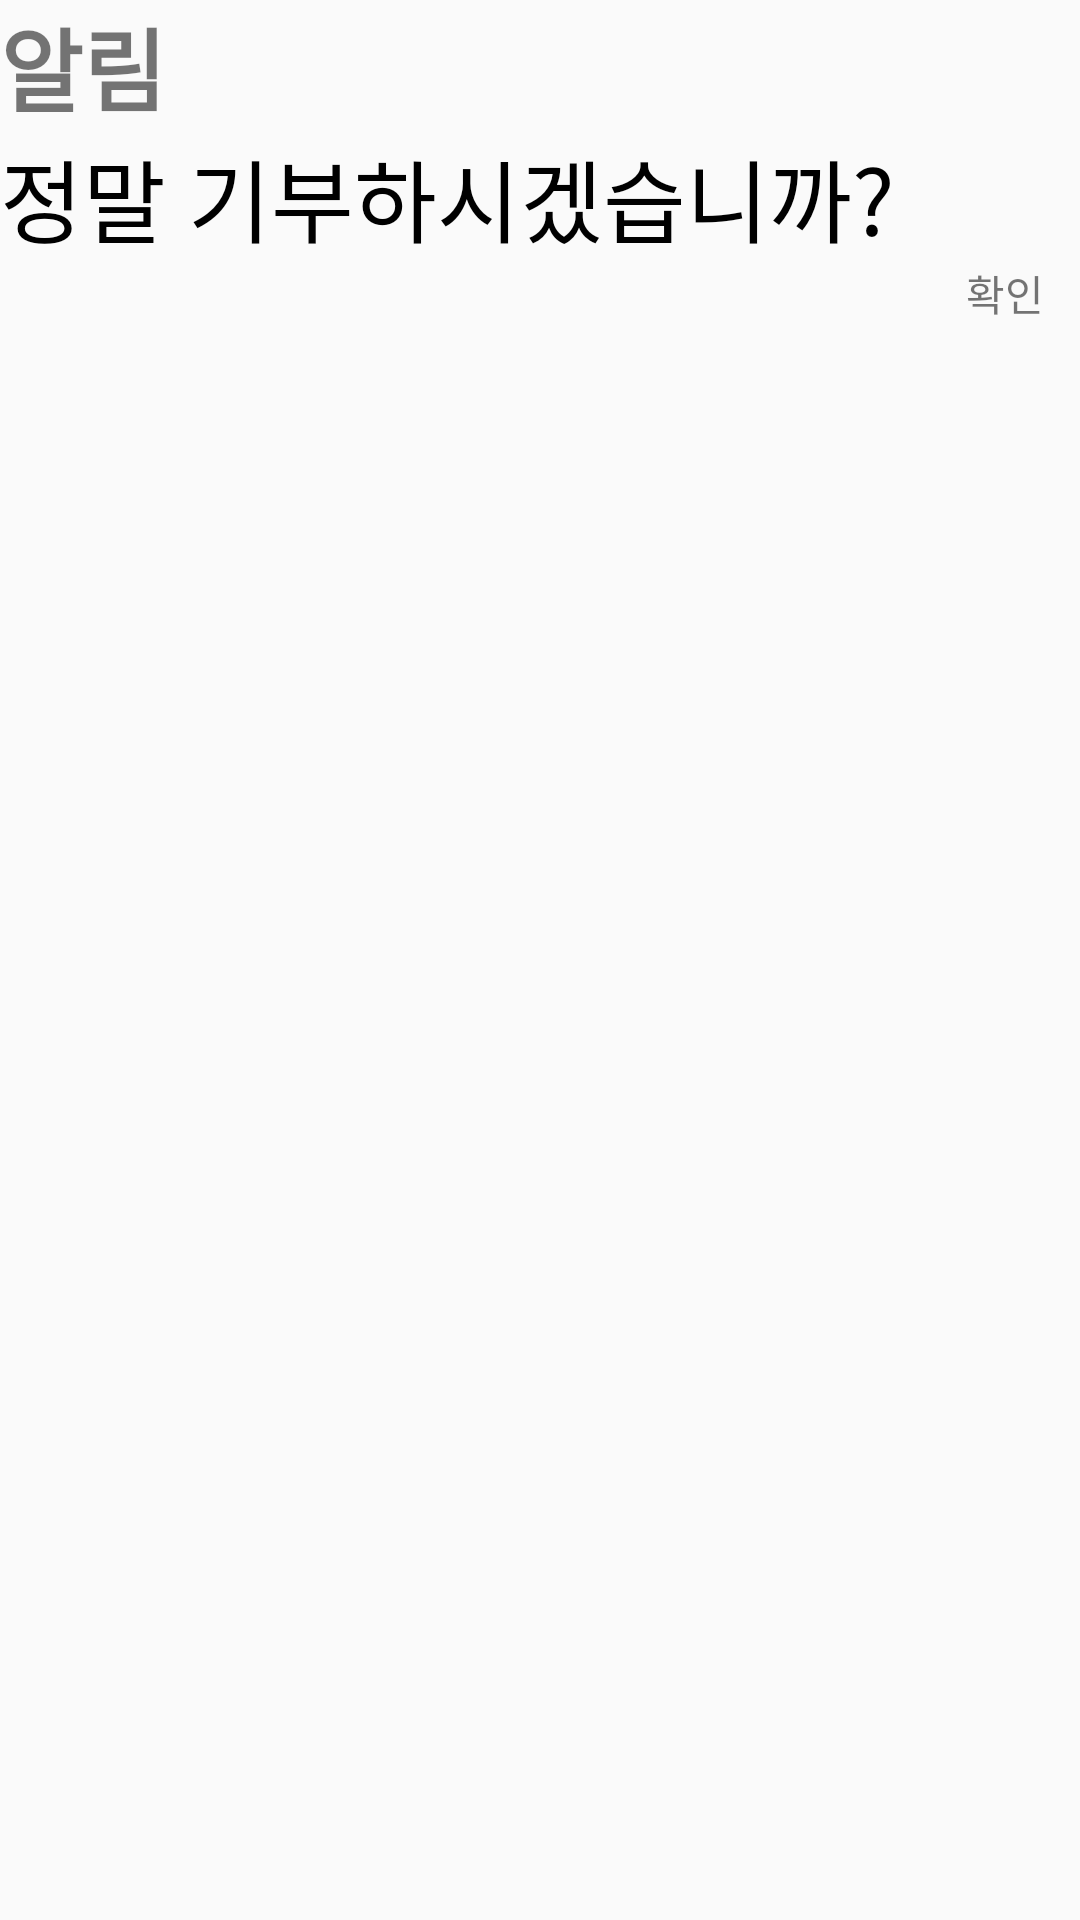

Produce the Android XML layout that renders to this screen, including the resource entries it uses.
<!-- AndroidManifest.xml: application theme Theme.AppCompat.Light.NoActionBar -->
<!-- res/layout/dialog_check.xml -->
<?xml version="1.0" encoding="utf-8"?>
<LinearLayout
    xmlns:android="http://schemas.android.com/apk/res/android"
    android:layout_width="match_parent"
    android:layout_height="wrap_content">
    <LinearLayout
        android:layout_width="match_parent"
        android:layout_height="wrap_content"
        android:orientation="vertical">
        <LinearLayout
            android:layout_width="match_parent"
            android:layout_height="wrap_content"
            android:orientation="vertical">
            <TextView
                android:layout_width="match_parent"
                android:layout_height="wrap_content"
                android:text="알림"
                android:textSize="30dp"
                android:textStyle="bold"
                />
        </LinearLayout>
        <LinearLayout
            android:layout_width="match_parent"
            android:layout_height="wrap_content">
            <TextView
                android:layout_width="match_parent"
                android:layout_height="wrap_content"
                android:text="정말 기부하시겠습니까?"
                android:textSize="30dp"
                android:textColor="#000000"/>
        </LinearLayout>
        <LinearLayout
            android:layout_width="match_parent"
            android:layout_height="wrap_content"
            android:gravity="right">
            <LinearLayout
                android:id="@+id/btn_ok"
                android:layout_width="30dp"
                android:layout_height="20dp"
                android:layout_marginRight="10dp"
                android:gravity="center">
                <TextView
                    android:layout_width="wrap_content"
                    android:layout_height="wrap_content"
                    android:text="확인"/>
            </LinearLayout>
        </LinearLayout>
    </LinearLayout>
</LinearLayout>
<!-- resources referenced by this layout -->
<resources>

</resources>
